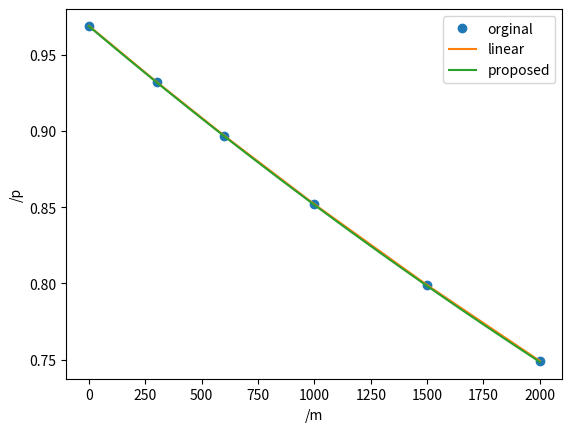

The script that saved this image:
#%%
import numpy as np
import pylab as pl
from scipy import interpolate 
import matplotlib.pyplot as plt

x = [0, 300, 600, 1000, 1500, 2000]
y = [0.9689, 0.9322, 0.8969, 0.8519, 0.7989, 0.7491]

x_new = np.linspace(0, 2000, 100)
f_linear = interpolate.interp1d(x, y)
def p_x(x):
    return 1.0332*np.exp(-(x+500)/7756)

plt.xlabel(u'/m')
plt.ylabel(u'/p')

plt.plot(x, y, "o",  label=u"orginal")
plt.plot(x_new, f_linear(x_new), label=u"linear")
plt.plot(x_new, p_x(x_new), label=u"proposed")
#%%
for i in range(21):
    print(f'linear\t{100*i}\t{f_linear(i*100)}')
    print(f'propos\t{100*i}\t{p_x(i*100)}')

pl.legend()
pl.show()

# %%
